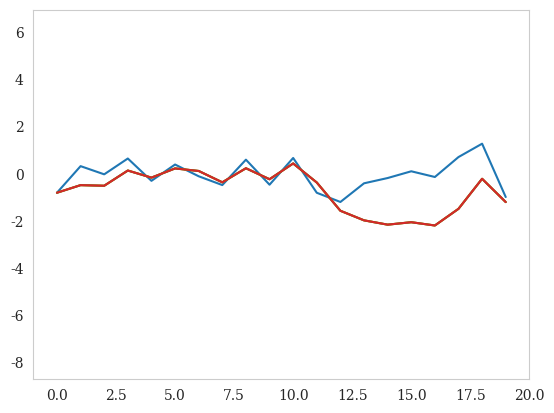
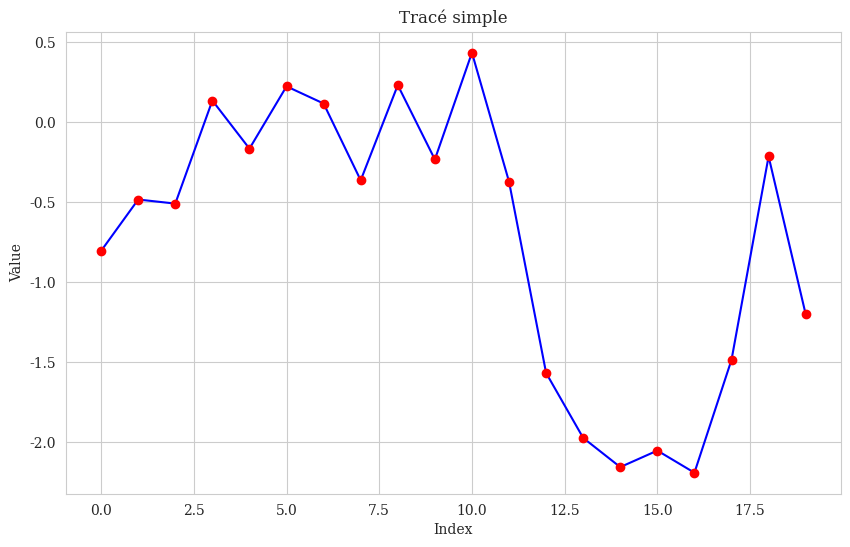
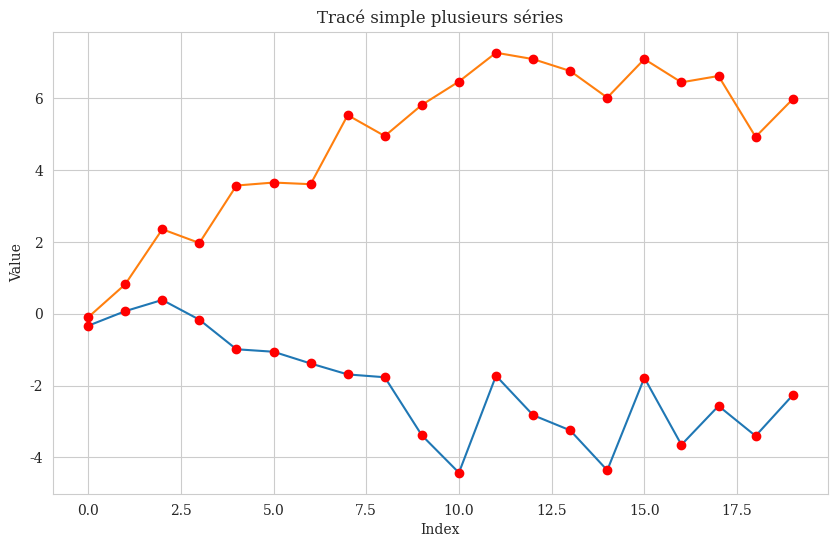
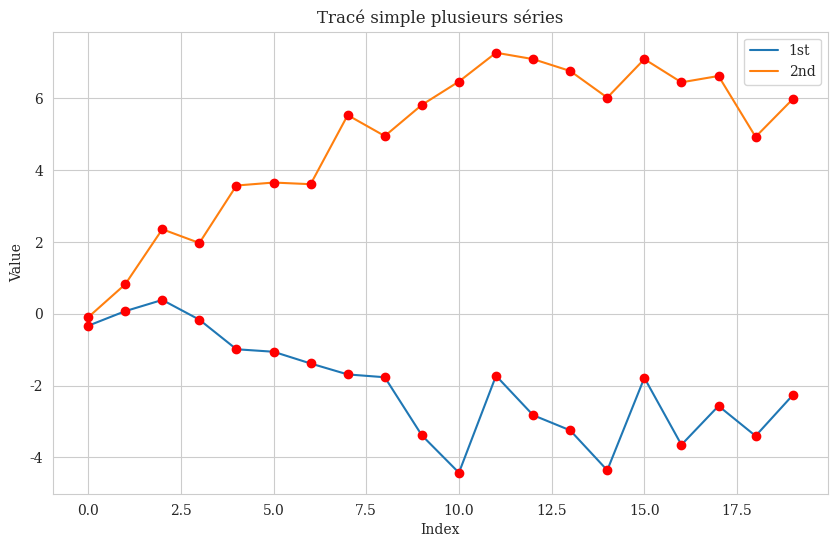
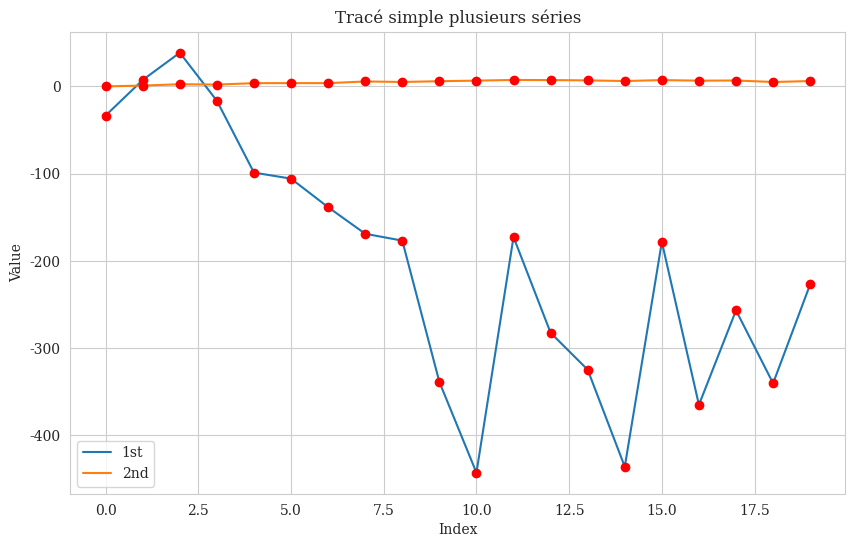
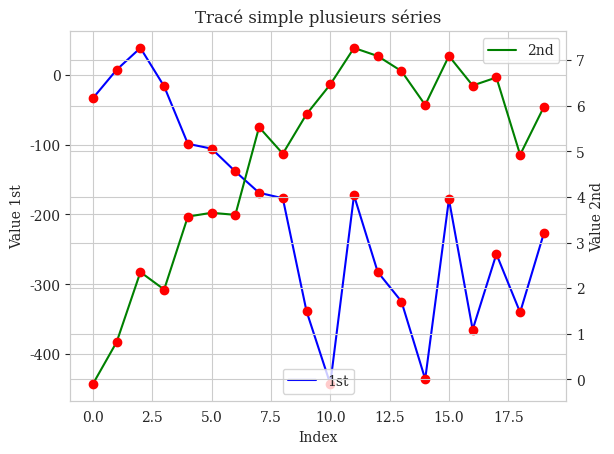
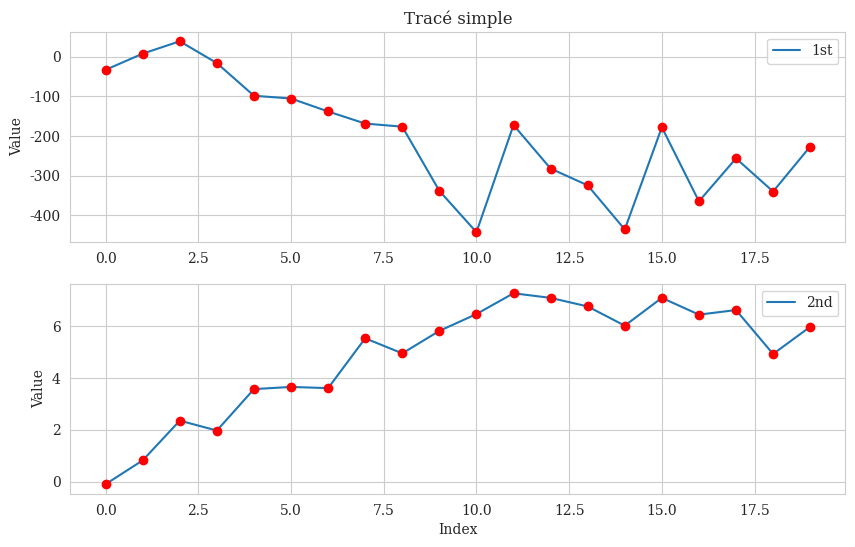
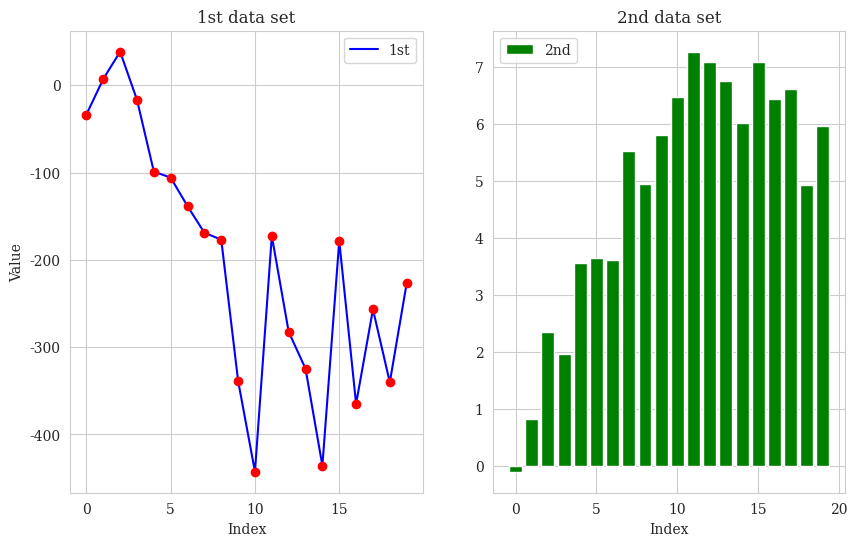
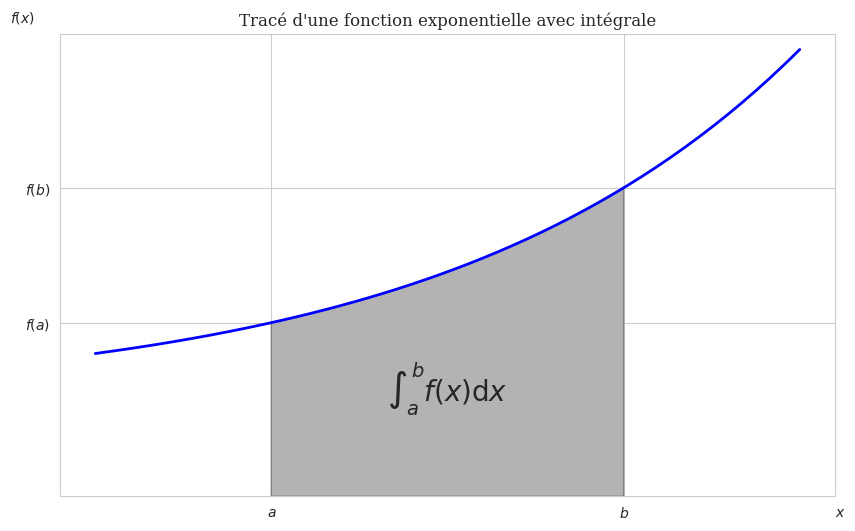

Reproduce these figures in Python, in order.
#
# Test du tracé 2D statiques avec Matplotlib
#
#
import matplotlib as mpl
import matplotlib.pyplot as plt
import seaborn as sns
import numpy as np

print(mpl.__version__)

### Tracé 2D simple ###
sns.set_style("whitegrid")              # Style avec grille blanche
mpl.rcParams['font.family'] = 'serif'   # Police avec empattements

np.random.seed(1000)                    # Pour la reproductibilité
y = np.random.standard_normal(20)       # Données aléatoires
x = np.arange(len(y))                   # Abscisses
plt.plot(x, y)                          # Tracé simple
plt.show()

plt.plot(y.cumsum())                    # Tracé de la somme cumulée
plt.show()

plt.plot(y.cumsum())                    # Tracé avec style personnalisé de la grille et de l'échelle
plt.grid(False)                         # Désactive la grille
plt.axis('equal')                       # Mêmes échelles pour x et y
plt.show()

plt.plot(y.cumsum())                    # Tracé avec style personnalisé avec limites x et y
plt.xlim(-1, 20)                        # Limites de l'axe x
plt.ylim(np.min(y.cumsum()) -1, 
         np.max(y.cumsum()) +1)         # Limites de l'axe y
plt.show()

plt.figure(figsize=(10, 6))             # Taille de la figure
plt.plot(y.cumsum(), 'b', lw=1.5)       # Tracé avec taille personnalisée
plt.plot(y.cumsum(), 'ro')              # Points rouges
plt.xlabel('Index')                     # Label axe x
plt.ylabel('Value')                     # Label axe y
plt.title('Tracé simple')               # Titre du graphique
plt.show()


### Tracé 2D avec plusieurs séries ###
y = np.random.standard_normal((20, 2)).cumsum(axis=0) # Données aléatoires à 2D cumulées
plt.figure(figsize=(10, 6))             # Taille de la figure
plt.plot(y, lw=1.5)                     # Tracé avec taille personnalisée
plt.plot(y, 'ro')                       # Points rouges
plt.xlabel('Index')                     # Label axe x
plt.ylabel('Value')                     # Label axe y
plt.title('Tracé simple plusieurs séries') # Titre du graphique
plt.show()

### Tracé 2D avec plusieurs série avec légende ###
plt.figure(figsize=(10, 6))             # Taille de la figure
plt.plot(y[:, 0], lw=1.5, label='1st')  # Tracé avec taille personnalisée
plt.plot(y[:, 1], lw=1.5, label='2nd')  # Tracé avec taille personnalisée
plt.plot(y, 'ro')                       # Points rouges
plt.legend(loc=0)                       # Légende automatique
plt.xlabel('Index')                     # Label axe x
plt.ylabel('Value')                     # Label axe y
plt.title('Tracé simple plusieurs séries') # Titre du graphique
plt.show()


### Tracé 2D avec plusieurs série avec légende et échelle différente ###
# Modification de l'échelle de la première série
y[:, 0] = y[:, 0] * 100

plt.figure(figsize=(10, 6))             # Taille de la figure
plt.plot(y[:, 0], lw=1.5, label='1st')  # Tracé avec taille personnalisée
plt.plot(y[:, 1], lw=1.5, label='2nd')  # Tracé avec taille personnalisée
plt.plot(y, 'ro')                       # Points rouges
plt.legend(loc=0)                       # Légende automatique
plt.xlabel('Index')                     # Label axe x
plt.ylabel('Value')                     # Label axe y
plt.title('Tracé simple plusieurs séries') # Titre du graphique
plt.show()

### Pour résoudre le problème d'échelle, on utilise un second axe y ###
fig, ax1 = plt.subplots()
plt.plot(y[:, 0], 'b', lw=1.5, label='1st')  # Tracé avec taille personnalisée
plt.plot(y[:, 0], 'ro')                      # Points rouges
plt.legend(loc=8)                            # Légende automatique
plt.xlabel('Index')                          # Label axe x
plt.ylabel('Value 1st')                      # Label axe y
plt.title('Tracé simple plusieurs séries')   # Titre du graphique

ax2 = ax1.twinx()                            # Second axe y
plt.plot(y[:, 1], 'g', lw=1.5, label='2nd')  # Tracé avec taille personnalisée
plt.plot(y[:, 1], 'ro')                      # Points rouges
plt.legend(loc=0)                            # Légende automatique
plt.ylabel('Value 2nd')                      # Label axe y
plt.show()


### Tracé 2D avec 2 sous-tracés séparés ###
plt.figure(figsize=(10, 6))

plt.subplot(211)
plt.plot(y[:, 0], lw=1.5, label='1st')      # Tracé avec taille personnalisée
plt.plot(y[:, 0], 'ro')                     # Points rouges
plt.legend(loc=0)                           # Légende automatique
plt.ylabel('Value')                         # Label axe y
plt.title('Tracé simple')                   # Titre du graphique

plt.subplot(212)
plt.plot(y[:, 1], lw=1.5, label='2nd')      # Tracé avec taille personnalisée
plt.plot(y[:, 1], 'ro')                     # Points rouges 
plt.legend(loc=0)                           # Légende automatique
plt.xlabel('Index')                        # Label axe x
plt.ylabel('Value')                        # Label axe y
plt.show()


### Tracé combinant des lignes et des barres d'histogramme ###
plt.figure(figsize=(10, 6))

plt.subplot(121)
plt.plot(y[:, 0], 'b', lw=1.5, label='1st')  # Tracé avec taille personnalisée
plt.plot(y[:, 0], 'ro')                      # Points rouges
plt.legend(loc=0)                            # Légende automatique
plt.xlabel('Index')                          # Label axe x  
plt.ylabel('Value')                         # Label axe y
plt.title('1st data set')                   # Titre du graphique

plt.subplot(122)
plt.bar(np.arange(len(y)), y[:, 1], color='g', label='2nd') # Histogramme
plt.legend(loc=0)                            # Légende automatique
plt.xlabel('Index')                          # Label axe x
plt.title('2nd data set')                   # Titre du graphique
plt.show()










####################################### Exercice Final ############################################

### Tracé d'une fonction exponentielle ave la zone d'intégrale et les labels LaTeX ###

# Définition de la fonction exponentielle et des limites de l'intégrale
def func(x):
    return 0.5 * np.exp(x) + 1                    # Fonction exponentielle
a, b = 0.5, 1.5                                   # Limites de l'intégrale
x = np.linspace(0, 2)                             # Valeur x du tracé 
y = func(x)                                       # Valeur y du tracé
Ix = np.linspace(a, b)                            # Valeur de x pour les limites de l'intégrale
Iy = func(Ix)                                     # Valeur de y pour les limmites de l'intégrale
verts = [(a, 0)] + list(zip(Ix,Iy)) + [(b, 0)]    # Objet de type liste contenant plusieurs tuples (x,y) pour les coordonées du polygone


#Tracé de la fonction exponentielle
from matplotlib.patches import Polygon

fig, ax = plt.subplots(figsize=(10, 6))

plt.plot(x, y, 'b', linewidth=2)                        # Tracé des valeurs de la fonction par un trait bleu
plt.ylim(bottom=0)                                      # Définition de la valeur y minimale pour l'axe des ordonnées
poly = Polygon(verts, facecolor='0.7', edgecolor='0.5') # Tracé en gris du polygone de la zone d'intégrale
ax.add_patch(poly)                                      # Ajout du polygone au tracé
plt.text(0.5 * (a+b), 1, r'$\int_a^b f(x)\mathrm{d}x$', 
         horizontalalignment='center', fontsize=20)     # Ajout de la formule d'intégrale en LaTeX dans le tracé 
plt.figtext(0.9, 0.075, '$x$')                          # Ajout des labels d'axes 
plt.figtext(0.075, 0.9, '$f(x)$')                       # Ajout des labels d'axes 
ax.set_xticks((a, b))                                   # Ajout des lables x 
ax.set_xticklabels(('$a$', '$b$'))                      # Ajout des lables x 
ax.set_yticks([func(a), func(b)])                       # Ajout des lables y
ax.set_yticklabels(('$f(a)$', '$f(b)$'))                # Ajout des lables y
plt.title('Tracé d\'une fonction exponentielle avec intégrale')
plt.show()
